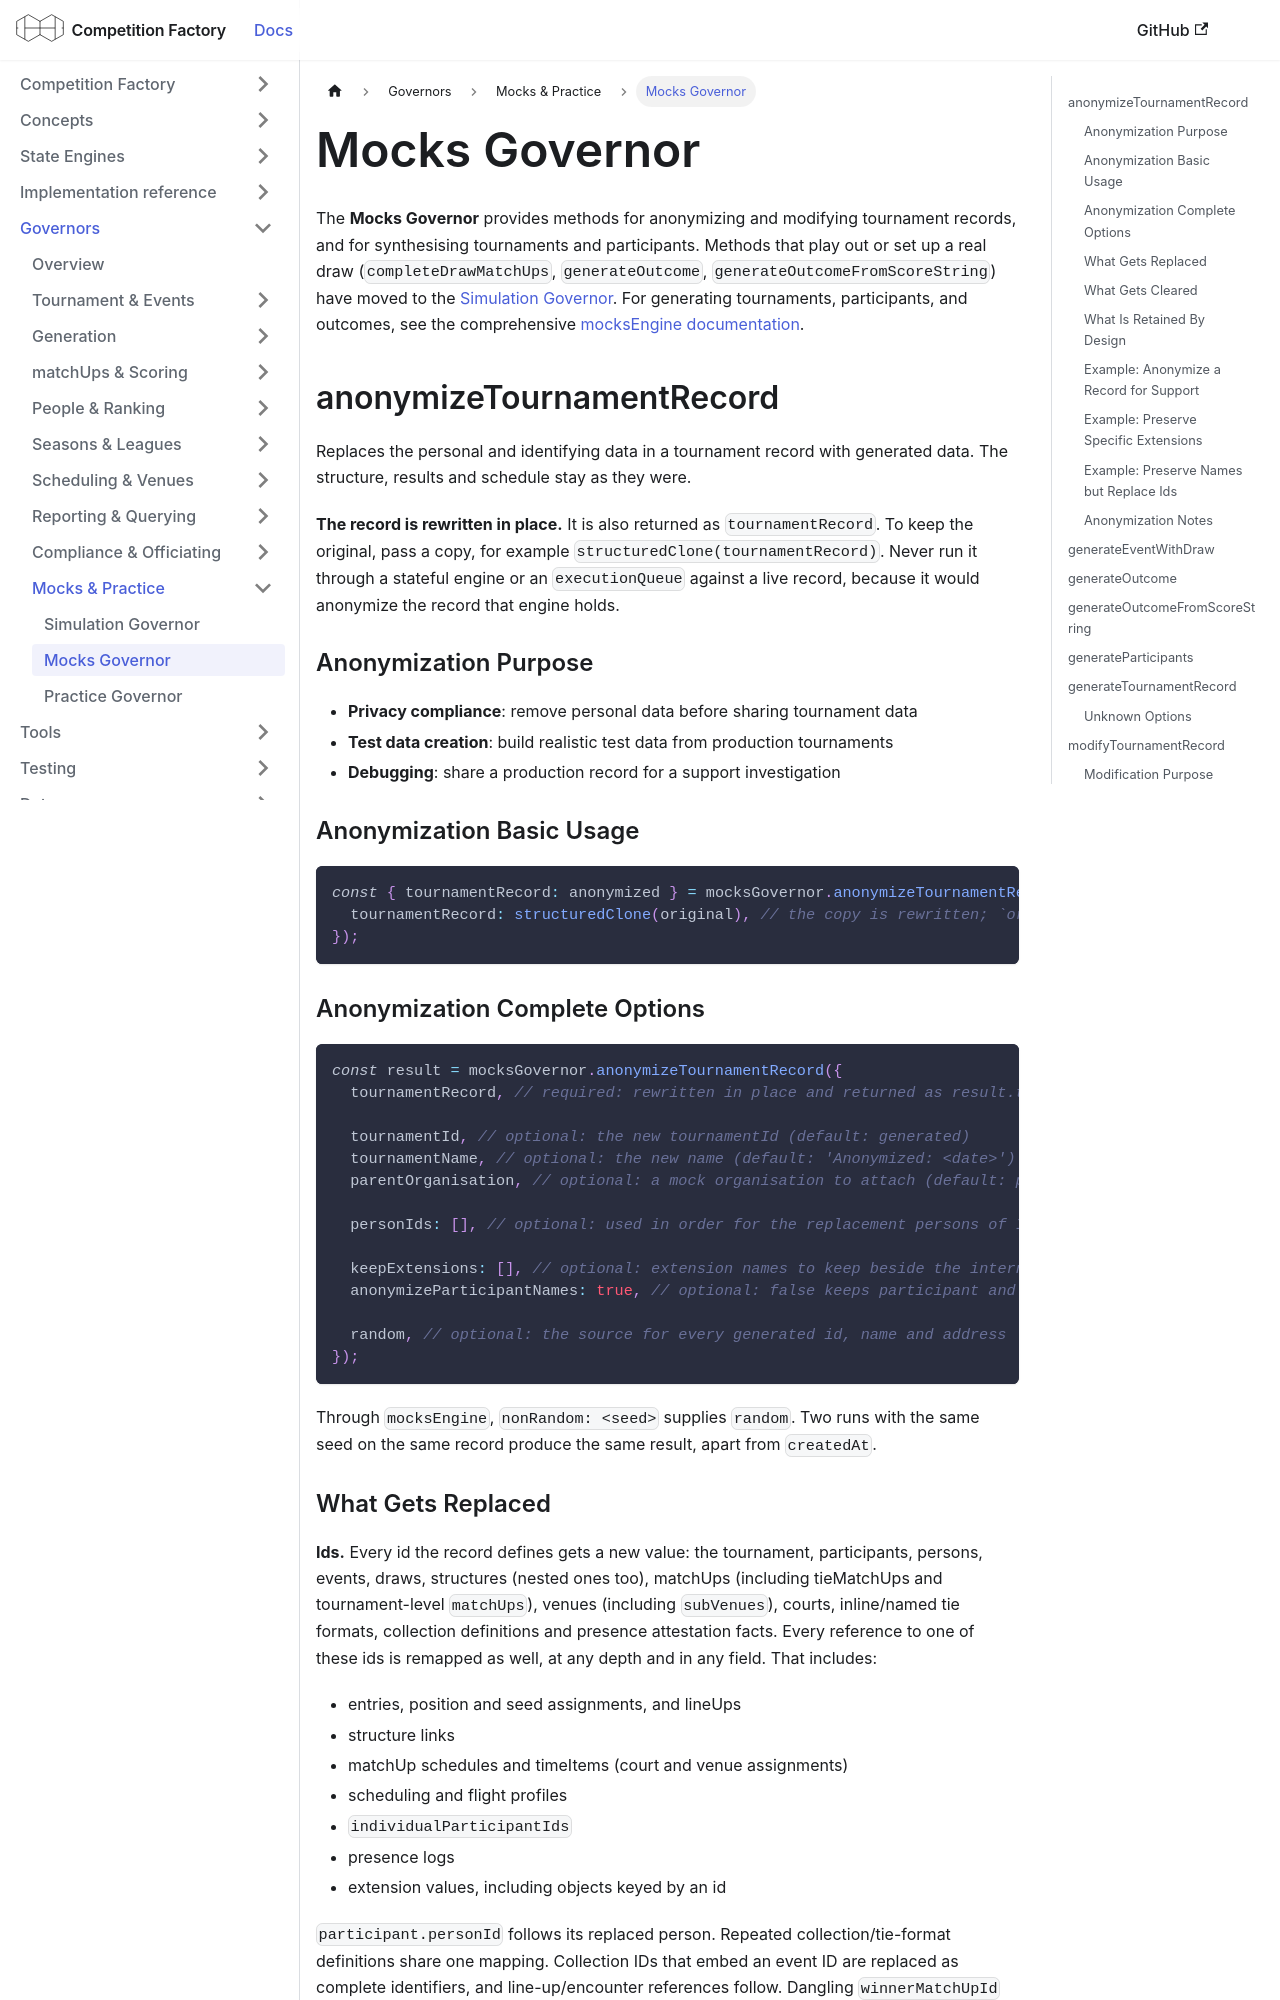

repository: CourtHive/competition-factory · page: docs/governors/mocks-governor/index.html · generator: docusaurus

---
title: Mocks Governor
---

The **Mocks Governor** provides methods for anonymizing and modifying tournament records, and for synthesising tournaments and participants. Methods that play out or set up a real draw (`completeDrawMatchUps`, `generateOutcome`, `generateOutcomeFromScoreString`) have moved to the [Simulation Governor](./simulation-governor.md). For generating tournaments, participants, and outcomes, see the comprehensive [mocksEngine documentation](../testing/mocks-engine-overview.md).

## anonymizeTournamentRecord

Replaces the personal and identifying data in a tournament record with generated data. The structure, results and schedule stay as they were.

**The record is rewritten in place.** It is also returned as `tournamentRecord`. To keep the original, pass a copy, for example `structuredClone(tournamentRecord)`. Never run it through a stateful engine or an `executionQueue` against a live record, because it would anonymize the record that engine holds.

### Anonymization Purpose

- **Privacy compliance**: remove personal data before sharing tournament data
- **Test data creation**: build realistic test data from production tournaments
- **Debugging**: share a production record for a support investigation

### Anonymization Basic Usage

```js
const { tournamentRecord: anonymized } = mocksGovernor.anonymizeTournamentRecord({
  tournamentRecord: structuredClone(original), // the copy is rewritten; `original` is untouched
});
```

### Anonymization Complete Options

```js
const result = mocksGovernor.anonymizeTournamentRecord({
  tournamentRecord, // required: rewritten in place and returned as result.tournamentRecord

  tournamentId, // optional: the new tournamentId (default: generated)
  tournamentName, // optional: the new name (default: 'Anonymized: <date>')
  parentOrganisation, // optional: a mock organisation to attach (default: parentOrganisation is removed)

  personIds: [], // optional: used in order for the replacement persons of INDIVIDUAL participants

  keepExtensions: [], // optional: extension names to keep beside the internal ones; true keeps every extension
  anonymizeParticipantNames: true, // optional: false keeps participant and person names

  random, // optional: the source for every generated id, name and address
});
```

Through `mocksEngine`, `nonRandom: <seed>` supplies `random`. Two runs with the same seed on the same record produce the same result, apart from `createdAt`.
